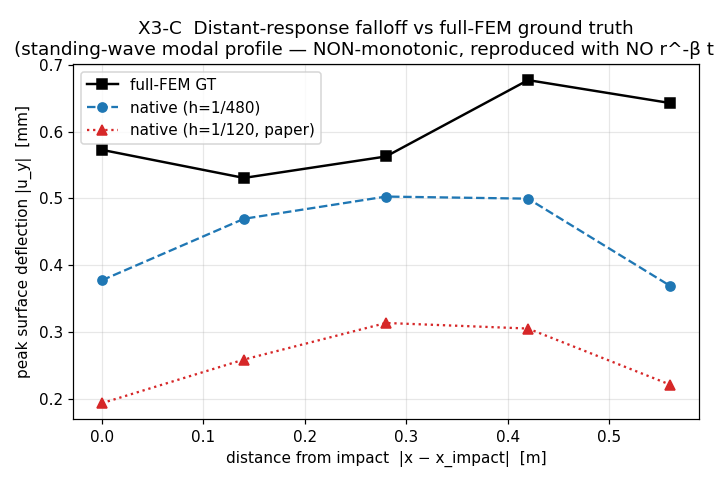

The file beside this chart, header and first rows:
x, dist_from_impact_m, gt_peak_uy_mm, native_h120_mm, native_h480_mm
0.28, 0.000, 0.5729, 0.1932, 0.3774
0.14, 0.140, 0.5308, 0.2586, 0.4696
0.0, 0.280, 0.563, 0.3135, 0.5029
-0.14, 0.420, 0.6774, 0.3051, 0.4998
-0.28, 0.560, 0.6431, 0.221, 0.3691
